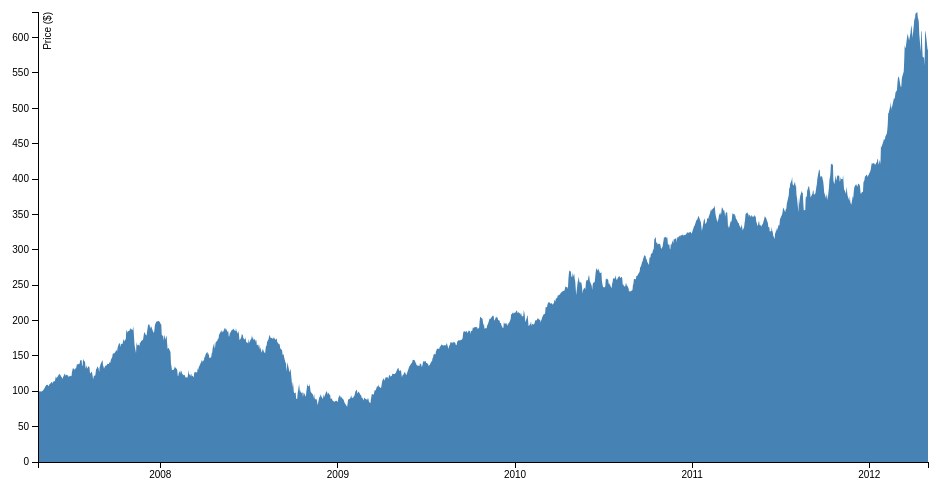
D3 v3 page, settled after 360 driven frames (6 s of simulated time); the page loaded 1 data file(s).


					$("form").submit(function() {
						var revenue = parseFloat(document.getElementById("revenue").value);
						var asset = parseFloat(document.getElementById("asset").value);
						var capEx = parseFloat(document.getElementById("capEx").value);
						var rND = parseFloat(document.getElementById("rND").value);
						
						var sum = sumValues(revenue, asset, capEx, rND);
						$("span").text(sum).show();
						return false;
					});
				

			var margin = {top: 20, right: 20, bottom: 30, left: 50},
				width = 960 - margin.left - margin.right,
				height = 500 - margin.top - margin.bottom;

			var parseDate = d3.time.format("%d-%b-%y").parse;

			var x = d3.time.scale()
				.range([0, width]);

			var y = d3.scale.linear()
				.range([height, 0]);

			var xAxis = d3.svg.axis()
				.scale(x)
				.orient("bottom");

			var yAxis = d3.svg.axis()
				.scale(y)
				.orient("left");

			var area = d3.svg.area()
				.x(function(d) { return x(d.date); })
				.y0(height)
				.y1(function(d) { return y(d.close); });

			var svg = d3.select(document.getElementById("graph")).append("svg")
				.attr("width", width + margin.left + margin.right)
				.attr("height", height + margin.top + margin.bottom)
				.append("g")
				.attr("transform", "translate(" + margin.left + "," + margin.top + ")");

			d3.tsv("data.tsv", function(error, data) {
				data.forEach(function(d) {
				d.date = parseDate(d.date);
				d.close = +d.close;
			});

			x.domain(d3.extent(data, function(d) { return d.date; }));
			y.domain([0, d3.max(data, function(d) { return d.close; })]);

			svg.append("path")
				.datum(data)
				.attr("class", "area")
				.attr("d", area);

			svg.append("g")
				.attr("class", "x axis")
				.attr("transform", "translate(0," + height + ")")
				.call(xAxis);

			svg.append("g")
				.attr("class", "y axis")
				.call(yAxis)
				.append("text")
				.attr("transform", "rotate(-90)")
				.attr("y", 6)
				.attr("dy", ".71em")
				.style("text-anchor", "end")
				.text("Price ($)");
			});
		
// ── fin-functions.js
	function sumValues(a,b,c,d) {
		var total = a + b + c + d;
		return total;
	}

	/*
	function SumDCF(freeCashFlows[]) {
		var TotSumDiscountedCashFlows = 0;
		//visit every freeCashFlow
		for (var i = 0; i< freeCashFlows.length; i++) {
			//compute DCF for each FCF
			var DCF = DCF(freeCashFlows[i], WACC, i+1);
			TotSumDiscountedCashFlows += DCF;
		}
		return TotSumDiscountedCashFlows;
	}
	*/

	function findPriceTarget(revenue, asset, capEx, rND) {
		var localAds = [171.1,240.9,321.3,389,1412,425,438];
		var brandAds = [24.2,28.2,34.1,38.9,140.47156,41.28,42.1];
		var otherServices = [9.1,11.7,12,14,114.5656,14.85,15.15];
		var cashFlows = [[ 53.47524, 71.380386, 80.0797893, 80.795538285, 59.68186900725, 35.5514036464125, 8.07550901641308],
							[ 0, 0, 0, 0, 0, 0, 0],
							[ -2.60944, -3.465216, -3.8827808, -3.92033696, -2.918570656, -1.7733297216, -0.468974073759998],
							[ 1.02, 1.0404, 1.061208, 1.07182008, 1.0825382808, 1.093363663608, 1.10429730024408],
							[ 0, 0, 0, 0, 0, 0, 0],
							[ 0, 0, 0, 0, 0, 0, 0],
							[ 0, 0, 0, 0, 0, 0, 0],
							[ 0, 0, 0, 0, 0, 0, 0],
							[ 0, 0, 0, 0, 0, 0, 0],
							[ 0, 0, 0, 0, 0, 0, 0],
							[ 0, 0, 0, 0, 0, 0, 0],
							[ 0, 0, 0, 0, 0, 0, 0],
							[ 0, 0, 0, 0, 0, 0, 0],
							[ 0, 0, 0, 0, 0, 0, 0],
							[ 0, 0, 0, 0, 0, 0, 0],
							[ 0, 0, 0, 0, 0, 0, 0],
							[ 0, 0, 0, 0, 0, 0, 0],
							[ 0, 0, 0, 0, 0, 0, 0],
							[ 0, 0, 0, 0, 0, 0, 0],
							[ 0, 0, 0, 0, 0, 0, 0],
							[ 0, 0, 0, 0, 0, 0, 0],
							[ 0, 0, 0, 0, 0, 0, 0],
							[ 0, 0, 0, 0, 0, 0, 0],
							[ 0, 0, 0, 0, 0, 0, 0],
							[ 0, 0, 0, 0, 0, 0, 0],
							[ 0, 0, 0, 0, 0, 0, 0],
							[ 0, 0, 0, 0, 0, 0, 0],
							[ 0, 0, 0, 0, 0, 0, 0],
							[ 0, 0, 0, 0, 0, 0, 0],
							[ -0.0705840000000002, -0.0719956800000001, -0.0734355936000002, -0.0749043054720002, -0.07640239158144, -0.0779304394130689, -0.0794890482013302],
							[ 0, 0, 0, 0, 0, 0, 0],
							[ 0, 0, 0, 0, 0, 0, 0],
							[ -0.00204, -0.00208080000000001, -0.002122416, -0.00216486432, -0.0022081616064, -0.002252324838528, -0.00229737133529856],
							[ -0.00244800000000001, -0.00249696000000001, -0.00254689920000001, -0.002597837184, -0.00264979392768, -0.00270278980623359, -0.00275684560235828],
							[ 0, 0, 0, 0, 0, 0, 0],
							[ 0, 0, 0, 0, 0, 0, 0],
							[ -0.1255, -0.131775, -0.13836375, -0.1452819375, -0.152546034375, -0.16017333609375, -0.168182002898438],
							[ 0, 0, 0, 0, 0, 0, 0],
							[ 0, 0, 0, 0, 0, 0, 0]];

		//////////////////////////// NON FINANCIAL HELPER FUNCTIONS ///////////////////////					

		function sumColumnsOfArrays(array) {
				var total = [];
				for (var i=0; i < array[0].length; i++) {
					total[i] = 0;
				}
				for (var i=0; i < array.length; i++) {
					for (var j=0; j < array[0].length; j++) {
						total[j] += array[i][j];
					}
				}
				return total;
			}

		function fillArray(array, value, positions) {
			//blank array
			array = [];
			for (var i = 0; i < positions; i++) {
				array[i] = value;
			}
		}

		function findDifferences(arrayOne, arrayTwo) {
			var diffs = [];
			for (var i = 0; i < arrayOne.length; i++) {
				diffs[i] = arrayOne[i] - arrayTwo[i];
			}
			return diffs;
		}

		function findSumOfArray(array) {
			var total = 0;
			for (var i = 0; i < array.length; i++) {
				total += array[i];
			}
			return total;
		}
		/////////////////////////END NON FINANCIAL HELPER FUNCTIONS ///////////////////////
		var revenues = [localAds, brandAds, otherServices];
		var grossProfit = sumColumnsOfArrays(revenues);


		//get all operating cash Flows
		var cashFromOperatingActivities = sumColumnsOfArrays(cashFlows);
		var capEx = []
		capEx = fillArray(capEx, 1, years)
		var freeCashFlow = findDifferences(cashFromOperatingActivities,capEx);

		var wacc = .115;
		var terminalGrowthRate = .003;
		var termVal = [];
		var dcf = [];
		for (var i = 0; i < freeCashFlow.length; i++) {
			termVal[i] = (freeCashFlow[i] * (1 + terminalGrowthRate)) / (wacc - terminalGrowthRate);
			dcf[i] = freeCashFlow[i]/Math.pow(1+wacc,i);
		}

		var totalSumOfDiscountedCashFlows = findSumOfArray(dcf);

		//get cashEq and totalDebt
		var ev = [];
		var priceTarget = [];
		for (var i = 0; i < dcf.length; i++) {
			ev[i] = dcf[i] + termVal[i] - cashEq[i] + totalDebt[i];
			priceTarget[i] = ev[i] / sharesOut[i];
		}
	}

	/*

	var totalUnitPrice = 0;
	$('.unitprice').each(function(index) {
	    totalUnitPrice += parseInt($(this).val());
	    // parse the value to an Integer (otherwise it'll be concatenated as string) or use parseFloat for decimals
	});
	
	function EBIT(grossProfit[],RnD[],SnM[],OtherExp[])  {
		var EBIT = [];
		for (var i = 0; i < grossProfit.length; i++) {
			EBIT[i] = grossProfit[i] - RnD[i] - SnM[i] - OtherExp[i];
		}
		EBT(EBIT[],InterestFx[]);
	}
	
	function EBT(EBIT[],InterestFx[]) {
		var EBT = [];
		for (var i = 0; i < EBIT.length; i++) {
			EBT[i] = EBIT[i] - InterestFx[i];
		}
		return EBT;
	}

	function netIncome(EBT[], taxes[]) {
		var netIncome = [];
		for (var i=0; i<EBT.length; i++) {
			netIncome[i] = EBT[i] - taxes[i];
		}
		EBITDA(netIncome[],InterestFx[],taxes[],DnA[]);
	}
	
	function cashOpActivities(OpcashFlows[]) {
		var totalCashOpActivities = sumVar(OpcashFlows[]);
		return totalCashOpActivities;
	}
	
	function capEx() {
		var capEx = 1;
		return capEx;
	}
	
	function FreeCashFlow2013(cashOpActivities, CapEx) {
		var FreeCashFlow = cashOpActivities - CapEx;
		return FreeCashFlow;
	}
	
	function DCF(FreeCashFlow, WACC, Years) {
		var WACC = .115;
		var DCF = FreeCashFlow/(1+WACC)^years;
		return DCF;
	}
	
	function SumDCF(freeCashFlows[]) {
		var TotSumDiscountedCashFlows = 0;
		//visit every freeCashFlow
		for (var i = 0; i< freeCashFlows.length; i++) {
			//compute DCF for each FCF
			var DCF = DCF(freeCashFlows[i], WACC, i+1);
			TotSumDiscountedCashFlows += DCF;
		}
		return TotSumDiscountedCashFlows;
	}
	
	where should we get DCF2014 - DCF2020 from...
	
	function TermVal(FreeCashFlow20, WACC, termGrowthRate) {
		var TermVal = (FreeCashFlow20*(1+termGrowthRate))/(WACC - termGrowthRate);
		return TermVal;
	}
	
	function EV(TotSumDiscountedCashFlows,TermVal,CashEq,TotDebt) {
		var EV = TotSumDiscountedCashFlows + TermVal - CashEq + TotDebt;
		return EV;
	}
	
	function PriceTarget(EV,SharesOut) {
		var PriceTarget = EV/SharesOut;
		return PriceTarget;
	}			
	
	

	/////balance sheet
	
	
	function currentAssets(CashEq[],AcctsRec[],StInv[],MktSec[],Inv[],DefTaxAssets[],PrepaidExp[],AccExp[],otherCurrAssets[]) {
		var placeholder = [CashEq[],AcctsRec[],StInv[],MktSec[],Inv[],DefTaxAssets[],PrepaidExp[],AccExp[],otherCurrAssets[]];
		var currentAssets[] = sumRows(placeholder);
	}
	
	function longTermAssets(TangibleAssets[],BldsStructures[],MachineryEq[],FurnitureEq[],Land[],AccDep[],IntangAssets[],Software[],Goodwill[],OtherNetInt[],InvAndOtherAssets[],InvSec[],OtherRec[],OtherAssets[],DefTaxAssets[],LongTimeDeposit[],OtherLTAssets[],Allowance[]) {
		var placeholder = [TangibleAssets[],BldsStructures[],MachineryEq[],FurnitureEq[],Land[],AccDep[],IntangAssets[],Software[],Goodwill[],OtherNetInt[],InvAndOtherAssets[],InvSec[],OtherRec[],OtherAssets[],DefTaxAssets[],LongTimeDeposit[],OtherLTAssets[],Allowance[]];
		var longTermAssets[] = sumRows(placeholder);
	}
	
	function TotAssets(currentAssets,longTermAssets) {
		var TotAssets = currentAssets + longTermAssets;
		return TotAssets;
	}
	
	function CurrentLiabilities(StNP,StDebt,StBorrowing,CurrentInstLTDebt,BondsDue,AP,AccExp,ItaxPay,AllowProd,DivPay,OtherCurrLiab) {
		var CurrentLiabilities = StNP+StDebt+StBorrowing+CurrentInstLTDebt+BondsDue+AP+AccExp+ItaxPay+AllowProd+DivPay+OtherCurrLiab;
		return CurrentLiabilities;
	}
	
	function NonCurrentLiab(LtDebt,Bond,bondWarrant,LtBorrow,DefTaxLiab,ProvRiskCharge,RetirementSevBenef,OtherNonCurrLiab) {
		var NonCurrentLiab = LtDebt+Bond+bondWarrant+LtBorrow+DefTaxLiab+ProvRiskCharge+RetirementSevBenef+OtherNonCurrLiab;
		return NonCurrentLiab;
	}
	
	function TotLiab(CurrentLiabilities,NonCurrentLiab) {
		var TotLiab = CurrentLiabilities + NonCurrentLiab;
		return TotLiab;
	}
	
	function StockhldrsEq(RedeemablePrefStock,AddPic,RetainedEarnings,Tstock,CommonEq,AssetLiabDiffPlug,CumTranslAdj,UnrealizedGainLossMktSec) {
		{
		function AssetLiabDiffPlug(TotAssets,TotLiab,RedeemablePrefStock,AddPic,RetainedEarnings,Tstock,CommonEq,CumTranslAdj,UnrealizedGainLossMktSec) {
			var AssetLiabDiffPlug = TotAssets - TotLiab - RedeemablePrefStock - AddPic - RetainedEarnings - Tstock - CommonEq - CumTranslAdj - UnrealizedGainLossMktSec;
			return AssetLiabDiffPlug;
			}
		var StockhldrsEq = RedeemablePrefStock+AddPic+RetainedEarnings+Tstock+CommonEq+AssetLiabDiffPlug+CumTranslAdj+UnrealizedGainLossMktSec;
		return StockhldrsEq;
		}
	}

	/*function CashFlowInv("proceedsSaleTangAssets", "PurchaseIntAssets","ProceedsSaleIntAssets","PurchaseInvSec","ProceedsSalesRedempInvSec","PurchaseStocksSubAffil","ProceedsStocksSubAffil","PmtsLTloansRec","CollectionsLTLoansRec","DecSTLoansRec","ProceedsTransfBus","OtherNet","PmtsTimeDeposit","ProceedsTimeDep"); {
		var CashFlowInv = "proceedsSaleTangAssets"+"PurchaseIntAssets"+"ProceedsSaleIntAssets"+"PurchaseInvSec","ProceedsSalesRedempInvSec","PurchaseStocksSubAffil"+"ProceedsStocksSubAffil"+"PmtsLTloansRec"+"CollectionsLTLoansRec"+"DecSTLoansRec"+"ProceedsTransfBus"+"OtherNet"+"PmtsTimeDeposit"+"ProceedsTimeDep";
	}*/

	/*

	function cashInvActivities(InvcashFlows[]) {
		var totalCashInvActivities = sumVar(InvcashFlows[]);
		return totalCashInvActivities;
	}

	function cashFinActivities(FincashFlows[]) {
		var totalCashFinActivities = sumVar(FincashFlows[]);
		return totalCashFinActivities;
	}

	function netChangeCash(totalCashOpActivities,totalCashInvActivities,totalCashFinActivities) {
		var netChangeCash = totalCashOpActivities + totalCashInvActivities + totalCashFinActivities;
		return netChangeCash;
	}
	
	function EBITDA(netIncome[],InterestFx[],taxes[],DnA[]) {
		var EBITDA = [];
		for (var i = 0; i <netIncome.length; i++) {
			EBITDA[i] = netIncome[i] + InterestFx[i] + taxes[i] + DnA[i];
		}
		EBITDAtoEV(EBITDA[],EV[]);
	}
	
	function EBITDAtoEV(EBITDA[],EV[]) {
		var EBITDAtoEV = [];
		for (var i = 0; i <EBITDA.length; i++) {
			EBITDAtoEV[i] = EBITDA[i]/EV[i];
		}
		return EBITDAtoEV;
	}


	var localAds = [171.1,240.9,321.3,389,1412,425,438];
	var brandAds = [24.2,28.2,34.1,38.9,140.47156,41.28,42.1];
	var otherServices = [9.1,11.7,12,14,114.5656,14.85,15.15];
	var cogsInclDnA = [14,20,25,40,43,46,49,52];
	var RnD = [19.2,26.88,34.944,41.9328,46.13,50.74,55.8,61.39];
	var SnM = [0,0,0,0,0,0,0,0];
	var OtherExp = [114.832,160.7648,208.99,250.79,275.87,303.46,333.81,367.186];

	var CashEq = [116.100828,188.69892956,286.5468214012,395.236266661724,484.512406992283,551.619306778552,593.505306950212,606.793105225999];
	var AcctsRec = [3.599784,3.67177968,3.7452152736,3.820119579072,3.89652197065344,3.97445241006651,4.05394145826784,4.1350202874332];
	var StInv = [0,0,0,0,0,0,0,0];
	var MktSec = [0,0,0,0,0,0,0,0];
	var Inv = [0,0,0,0,0,0,0,0];
	var DefTaxAssets = [0,0,0,0,0,0,0,0];
	var PrepaidExp = [0.10404,0.1061208,0.108243216,0.11040808032,0.1126162419264,0.114868566764928,0.117165938100227,0.119509256862231];
	var AccRev = [0,0,0,,0,0,0,0];
	var otherCurrAssets = [0.124848,0.12734496,0.1298918592,0.132489696384,0.13513949031168,0.137842280117914,0.140599125720272,0.143411108234677];

	var TangibleAssets = [0.11,0.11,0.11,0.12,0.12,0.12,0.12,0.12];
	var AccDep = [0,0,0,0,0,0,0,0,];
	var Software = [0,0,0,0,0,0,0,0,];
	var Goodwill = [0,0,0,0,0,0,0,0,];
	var OtherNetInt = [0,0,0,0,0,0,0,0,];
	var InvAndOtherAssets = [0,0,0,0,0,0,0,0,];
	var DefTaxAssets = [0,0,0,0,0,0,0,0,];
	var OtherLTAssets = [0,0,0,0,0,0,0,0,];

	var StNP = [0,0,0,0,0,0,0,0,];
	var StDebt = [0,0,0,0,0,0,0,0,];
	var StBorrowing = [0,0,0,0,0,0,0,0,];
	var CurrentInstLTDebt = [0,0,0,0,0,0,0,0,];
	var BondsDue = [0,0,0,0,0,0,0,0,];
	var AP = [0.5,0.52,0.55,0.57,0.60,0.63,0.66,0.77,];
	var AccExp = [0.62,0.65,0.68,0.71,0.75,0.79,0.83,0.87,];
	var ItaxPay = [0,0,0,0,0,0,0,0,];
	var AllowProd = [0,0,0,0,0,0,0,0,];
	var DivPay = [0,0,0,0,0,0,0,0,];
	var OtherCurrLiab = [2.64,2.77,2.91,3.05,3.20,3.36,3.53,3.71];

	var LtDebt = [0,0,0,0,0,0,0,0,];
	var Bond = [0,0,0,0,0,0,0,0,];
	var LtBorrow = [0,0,0,0,0,0,0,0,];
	var DefTaxLiab = [0,0,0,0,0,0,0,0,];
	var ProvRiskCharge = [0,0,0,0,0,0,0,0,];
	var RetirementSevBenef = [0,0,0,0,0,0,0,0,];
	var OtherNonCurrLiab = [0.6,0.63,0.66,0.69,0.72,0.76,0.76,0.80,0.84];

	var RedeemablePrefStock = [0,0,0,0,0,0,0,0,];
	var AddPic = [148.7,151.7,154.7,157.8,161,164.2,167.5,170.9,];
	var RetainedEarnings = [49.3,123.6,224.5,336.7,428.6,497.1,539.2,551.3,];
	var Tstock = [0,0,0,0,0,0,0,0,];
	var CommonEq = [14.2,14.5,14.8,15.1,15.4,15.7,16,16.3,];
	var AssetLiabDiffPlug = [-96.5,-101.7,-108.2,-115.3,-121.5,-126.6,-130.6,-133.2,];
	var CumTranslAdj = [0,0,0,0,0,0,0,0,];
	var UnrealizedGainLossMktSec = [0,0,0,0,0,0,0,0,];

	var DnA=[0.276119402985075, 0.289473684210526, 0.05, 0.05, 0.05, 0.05, 0.05, 0.05];
	var Dep=[0, 0, 0.05, 0.05, 0.05, 0.05, 0.05, 0.05];
	var AmortInt=[0, 0, 0.05, 0.05, 0.05, 0.05, 0.05, 0.05];
	var SGnAGrowthRate=[0.15, 0.15, 0.15, 0.15, 0.15, 0.15, 0.15, 0.15];
	var RnDGrowthRate=[0.6, 0.4, 0.3, 0.2, 0.1, 0.1, 0.1, 0.1];
	var SGnAOtherGrowthRates=[0.05, 0.05, 0.05, 0.05, 0.05, 0.05, 0.05, 0.05];
	var IntnFXGrowthRates=[0.05, 0.05, 0.05, 0.05, 0.05, 0.05, 0.05, 0.05];
	var NonopIncomeExp=[0.05, 0.05, 0.05, 0.05, 0.05, 0.05, 0.05, 0.05];
	var NonopIntIncome=[0.05, 0.05, 0.05, 0.05, 0.05, 0.05, 0.05, 0.05];
	var OtherIncExp=[0.05, 0.05, 0.05, 0.05, 0.05, 0.05, 0.05, 0.05];
	var IntExp=[0.05, 0.05, 0.05, 0.05, 0.05, 0.05, 0.05, 0.05];
	var GrossIntExp=[0.05, 0.05, 0.05, 0.05, 0.05, 0.05, 0.05, 0.05];
	var IntCapitalized=[0.05, 0.05, 0.05, 0.05, 0.05, 0.05, 0.05, 0.05];
	var FixedAssetsImpariment=[0.05, 0.05, 0.05, 0.05, 0.05, 0.05, 0.05, 0.05];
	var UnusualExpInc=[0.05, 0.05, 0.05, 0.05, 0.05, 0.05, 0.05, 0.05];
	var FinAssetsImpairment=[0.05, 0.05, 0.05, 0.05, 0.05, 0.05, 0.05, 0.05];
	var ReorgRestructureExp=[0.05, 0.05, 0.05, 0.05, 0.05, 0.05, 0.05, 0.05];
	var GoodwillWriteOff=[0.05, 0.05, 0.05, 0.05, 0.05, 0.05, 0.05, 0.05];
	var LegalClaimExp=[0.05, 0.05, 0.05, 0.05, 0.05, 0.05, 0.05, 0.05];
	var UnrealizedInvLossGain=[0.05, 0.05, 0.05, 0.05, 0.05, 0.05, 0.05, 0.05];
	var OtherUnusualExp=[0.05, 0.05, 0.05, 0.05, 0.05, 0.05, 0.05, 0.05];

	var taxes=[1.02,1.04,1.061,1.0718,1.08254,1.09336,1.1043,1.11534];

	function findDifferences(a[]) {
		var differences = [];
		for (var i = 0; i < a.length; i++) {
			differences[i] = a[i-1] - a[i];
		}
		return differences;
	}

	function cashFromOperatingActivities(AcctsRec[], IncomeTaxesPayable[], prepaidExpenses[]) {
		var decreaseInNotesAndAccountsReceivable = findDifferences(AcctsRec[]);
		var changeInIncomeTaxes = findDifferences(IncomeTaxesPayable[]);
		var increaseInPrepaidRev = findDifferences(prepaidExpenses[]);
		var decreaseInv = findDifferences(Inv[]);
		var decreaseOtherCurrentAssets = findDifferences(otherCurrAssets[]);
		var increaseAP = findDifferences(AP[]);
		var incOtherLiab = findDifferences(OtherCurrLiab[]);
		var notesDiscounted = findDIfferences(notesDiscounted[]);
		var increaseAccruedExp = findDifferences(AccExp[]);
		var increaseAccruedRevShare = findDifferences(AccRev[]);
		var increaseDefRevShare = findDifferences(deferredRev[]);

	}

	function cashFromInvestingActivities() {
		var proceedsSaleTangAssets = findDifferences(proceedsSaleTangAssets[]);
		var PurchaseIntAssets = findDifferences(ProceedsSaleIntAssets[]);
		var ProceedsSaleIntAssets = findDifferences(ProceedsSaleIntAssets[]);
		var InvSec = findDifferences(InvSec[]);
		var salesRedemptInvSec = findDifferences(salesRedemptInvSec[]);
		var PurchaseStocksSubAffil = findDifferences(PurchaseStocksSubAffil[]);
		var proceedsLtNP = findDifferences(proceedsLtNP[]);
		var PmtsLTloansRec = findDifferences(PmtsLTloansRec[]);
		var CollectionsLTLoansRec = findDifferences(CollectionsLTLoansRec[]);
		var DecSTLoansRec = findDifferences(DecSTLoansRec[]);
		var ProceedsTransfBus = findDifferences(ProceedsTransfBus[]);
		var PmtsTimeDeposit = findDifferences(PmtsTimeDeposit[]);

	}

	function cashFromFinancingActivities() {
		var netIncreaseStLoansPayable = findDifferences(StDebt[]);
		var proceedsLtNP = findDifferences(PmtsLTloansRec[]);
		var repaymentLtNP = findDifferences(repaymentLtNP[]);
		var proceedsSaleTStock = findDifferences(proceedsSaleTStock[]);
		var repaymentsFinLeaseObl = findDifferences(repaymentsFinLeaseObl[]);
		var proceedsIssueBonds = findDifferences(proceedsIssueBonds[]);
		var proceedsStockOptions = findDifferences(proceedsStockOptions[]);
		var redemptionBonds = findDifferences(redemptionBonds[]);
		var EqRepurchases = findDifferences(EqRepurchases[]);
		var CashDivPaid = findDifferences(CashDivPaid[]);
		var proceedsfromStockIssuancetoMinoritySh = findDifferences(proceedsfromStockIssuancetoMinoritySh[]);

	}

	*/

### data: data.tsv, 21281 bytes — head not shown